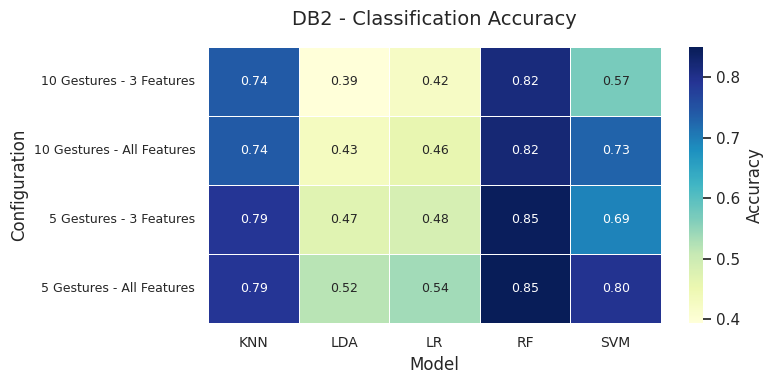
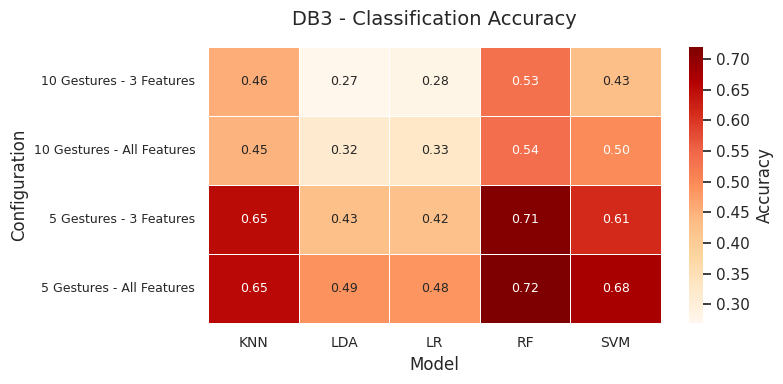
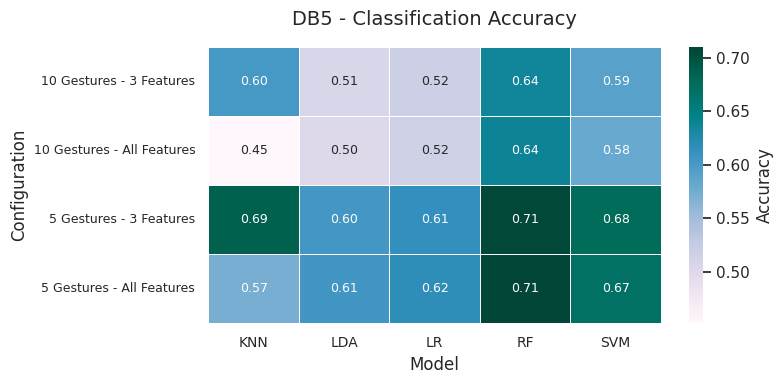

Write the Python code that produced these figures, in order.

import pandas as pd
import matplotlib.pyplot as plt
import seaborn as sns

# Dados organizados
data = [
    # DB2
    ("DB2", "5 Gestures", "3 Features", "Random Forest", 0.846),
    ("DB2", "5 Gestures", "3 Features", "SVM", 0.694),
    ("DB2", "5 Gestures", "3 Features", "KNN", 0.790),
    ("DB2", "5 Gestures", "3 Features", "Logistic Regression", 0.485),
    ("DB2", "5 Gestures", "3 Features", "LDA", 0.471),
    ("DB2", "5 Gestures", "All Features", "Random Forest", 0.850),
    ("DB2", "5 Gestures", "All Features", "SVM", 0.796),
    ("DB2", "5 Gestures", "All Features", "KNN", 0.791),
    ("DB2", "5 Gestures", "All Features", "Logistic Regression", 0.537),
    ("DB2", "5 Gestures", "All Features", "LDA", 0.519),
    ("DB2", "10 Gestures", "3 Features", "Random Forest", 0.816),
    ("DB2", "10 Gestures", "3 Features", "SVM", 0.570),
    ("DB2", "10 Gestures", "3 Features", "KNN", 0.740),
    ("DB2", "10 Gestures", "3 Features", "Logistic Regression", 0.423),
    ("DB2", "10 Gestures", "3 Features", "LDA", 0.393),
    ("DB2", "10 Gestures", "All Features", "Random Forest", 0.823),
    ("DB2", "10 Gestures", "All Features", "SVM", 0.729),
    ("DB2", "10 Gestures", "All Features", "KNN", 0.741),
    ("DB2", "10 Gestures", "All Features", "Logistic Regression", 0.459),
    ("DB2", "10 Gestures", "All Features", "LDA", 0.429),

    # DB3
    ("DB3", "5 Gestures", "3 Features", "Random Forest", 0.713),
    ("DB3", "5 Gestures", "3 Features", "SVM", 0.614),
    ("DB3", "5 Gestures", "3 Features", "KNN", 0.649),
    ("DB3", "5 Gestures", "3 Features", "Logistic Regression", 0.423),
    ("DB3", "5 Gestures", "3 Features", "LDA", 0.427),
    ("DB3", "5 Gestures", "All Features", "Random Forest", 0.719),
    ("DB3", "5 Gestures", "All Features", "SVM", 0.675),
    ("DB3", "5 Gestures", "All Features", "KNN", 0.653),
    ("DB3", "5 Gestures", "All Features", "Logistic Regression", 0.485),
    ("DB3", "5 Gestures", "All Features", "LDA", 0.488),
    ("DB3", "10 Gestures", "3 Features", "Random Forest", 0.534),
    ("DB3", "10 Gestures", "3 Features", "SVM", 0.429),
    ("DB3", "10 Gestures", "3 Features", "KNN", 0.455),
    ("DB3", "10 Gestures", "3 Features", "Logistic Regression", 0.279),
    ("DB3", "10 Gestures", "3 Features", "LDA", 0.269),
    ("DB3", "10 Gestures", "All Features", "Random Forest", 0.537),
    ("DB3", "10 Gestures", "All Features", "SVM", 0.496),
    ("DB3", "10 Gestures", "All Features", "KNN", 0.447),
    ("DB3", "10 Gestures", "All Features", "Logistic Regression", 0.327),
    ("DB3", "10 Gestures", "All Features", "LDA", 0.318),

    # DB5
    ("DB5", "5 Gestures", "3 Features", "Random Forest", 0.707),
    ("DB5", "5 Gestures", "3 Features", "SVM", 0.677),
    ("DB5", "5 Gestures", "3 Features", "KNN", 0.686),
    ("DB5", "5 Gestures", "3 Features", "Logistic Regression", 0.615),
    ("DB5", "5 Gestures", "3 Features", "LDA", 0.604),
    ("DB5", "5 Gestures", "All Features", "Random Forest", 0.710),
    ("DB5", "5 Gestures", "All Features", "SVM", 0.669),
    ("DB5", "5 Gestures", "All Features", "KNN", 0.572),
    ("DB5", "5 Gestures", "All Features", "Logistic Regression", 0.618),
    ("DB5", "5 Gestures", "All Features", "LDA", 0.606),
    ("DB5", "10 Gestures", "3 Features", "Random Forest", 0.636),
    ("DB5", "10 Gestures", "3 Features", "SVM", 0.592),
    ("DB5", "10 Gestures", "3 Features", "KNN", 0.603),
    ("DB5", "10 Gestures", "3 Features", "Logistic Regression", 0.520),
    ("DB5", "10 Gestures", "3 Features", "LDA", 0.508),
    ("DB5", "10 Gestures", "All Features", "Random Forest", 0.639),
    ("DB5", "10 Gestures", "All Features", "SVM", 0.580),
    ("DB5", "10 Gestures", "All Features", "KNN", 0.452),
    ("DB5", "10 Gestures", "All Features", "Logistic Regression", 0.518),
    ("DB5", "10 Gestures", "All Features", "LDA", 0.502),
]

# DataFrame
df = pd.DataFrame(data, columns=["Database", "Gestures", "Features", "Model", "Accuracy"])

# Abreviações
model_abbr = {
    "Random Forest": "RF",
    "SVM": "SVM",
    "KNN": "KNN",
    "Logistic Regression": "LR",
    "LDA": "LDA"
}
df["Model Abbr"] = df["Model"].map(model_abbr)
df["Config (EN)"] = df["Gestures"] + " - " + df["Features"]

# Função para salvar heatmap por base
def save_db_heatmap(df, db_name, cmap_name):
    subset = df[df["Database"] == db_name]
    pivot = subset.pivot_table(index="Config (EN)", columns="Model Abbr", values="Accuracy")

    plt.figure(figsize=(8, 4))
    sns.set(style="whitegrid")
    ax = sns.heatmap(
        pivot,
        annot=True,
        fmt=".2f",
        cmap=cmap_name,
        linewidths=0.5,
        cbar_kws={'label': 'Accuracy'},
        annot_kws={"size": 9}
    )
    ax.set_title(f"{db_name} - Classification Accuracy", fontsize=14, pad=16)
    ax.set_xlabel("Model", fontsize=12)
    ax.set_ylabel("Configuration", fontsize=12)
    ax.set_xticklabels(ax.get_xticklabels(), rotation=0, fontsize=10)
    ax.set_yticklabels(ax.get_yticklabels(), rotation=0, fontsize=9)
    plt.tight_layout()
    plt.savefig(f"{db_name}_heatmap_accuracy.png", dpi=300)
    plt.close()

# Gerar gráficos
save_db_heatmap(df, "DB2", "YlGnBu")
save_db_heatmap(df, "DB3", "OrRd")
save_db_heatmap(df, "DB5", "PuBuGn")
